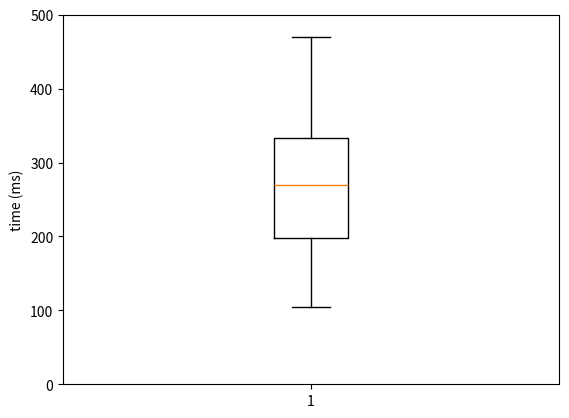

Source code (Python):
import matplotlib.pyplot as plt
import numpy as np

#defines start time
def start() -> int: 
    return 0

#defines perception time
def perceptualstep(p_type = 'middle') -> int:
    if p_type == 'slow':
        return 200
    elif p_type == 'middle':
        return 100
    elif p_type == 'fast':
        return 50

#defines cognitive time
def cognitivestep(c_type = 'middle') -> int:
    if c_type == 'slow':
        return 170
    elif c_type == 'middle':
        return 70
    elif c_type == 'fast':
        return 25
    
#defines motor time
def motorstep(m_type = 'middle') -> int:
    if m_type == 'slow':
        return 100
    elif m_type == 'middle':
        return 70
    elif m_type == 'fast':
        return 30

def example1() -> int:
    ts = start()
    tp = perceptualstep()
    tc = cognitivestep()
    tm = motorstep()
    
    total_time = ts + tp + tc + tm
    
    print("Example1 time:")
    print(f"{total_time}")
    print()
    return total_time

#defining the possible times for all processes
t_s = start()
t_p = [perceptualstep(p_type = 'fast'), perceptualstep(p_type = 'middle'), perceptualstep(p_type = 'slow')]
t_c = [cognitivestep(c_type = 'fast'), cognitivestep(c_type = 'middle'), cognitivestep(c_type = 'slow')]
t_m = [motorstep(m_type = 'fast'), motorstep(m_type = 'middle'), motorstep(m_type = 'slow')]
labels = ["fast", "middle", "slow"]
multiplier = [3,2,0.5]

def example2(completeness = 'extremes'):
    if completeness == 'extremes':
        tp_f = t_p[0]
        tc_f = t_c[0]
        tm_f = t_m[0]
        time_f = t_s + tp_f + tc_f + tm_f

        tp_m = t_p[1]
        tc_m = t_c[1]
        tm_m = t_m[1]
        time_m = t_s + tp_m + tc_m + tm_m
        
        tp_s = t_p[2]
        tc_s = t_c[2]
        tm_s = t_m[2]
        time_s = t_s + tp_s + tc_s + tm_s
        print(f'Fastman time: {time_f}, Middleman time: {time_m}, Slowman time: {time_s}')
        return time_f, time_m, time_s
    
    elif completeness == 'all':
        output = []
        for p_index, p in enumerate(t_p):
            for c_index, c in enumerate(t_c):
                for m_index, m in enumerate(t_m):
                  value = p+c+m
                  print(f"{p} ({labels[p_index]}) + {c} ({labels[c_index]}) + {m} ({labels[m_index]}) = {value}")
                  output.append(value)
                  output.sort()
        
        print("All combinations:")
        print(f"{output}")
        print()
        
        #plot
        fig = plt.figure()
        ax = fig.add_subplot(111)
        ax.boxplot(output)
        ax.set_ylabel('time (ms)')
        ax.set_ylim([0, 500])
        # show plot
        plt.show()

# =============================================================================
# example1()
# 
example2(completeness = 'all')
# 
# =============================================================================


#self test question:
#Do you know why the prediction for middle-man for question E 
#is not aligned with the thick line of the boxplot? 
#(hint: think about what the different lines of a boxplot mean).

#-------------------Answer:
    
#Middle-man prediction time = 240
# Thick line box plot = 270
#These do not align because the thick line of the box plot is the median (the middle element)
#In this case the middle element of 'All combinations'. This element has value 270 and not 240
# 240 is just a different element of 'All comninations' (namely; result of middle+middle+middle)

#1.C
#Self-check: What would be the task analysis, calculation, and approximation for this task?
#Analysis:
#the implementation of model/theory. 
#The model describes where a cognitive process takes place and what this process entails



#Implement a model that can make fastman, middleman, and slowman
#predictions similar to example 2.

def example3(completeness = 'extremes', s2_delay=0):
    
    if completeness == 'extremes':
        
        # 1. everything fast
        #define two stimuli: tp1_f = fast perceptual processing time of stimuli 1, 
        #tp2_f = fast perceptual processing time of stimuli 2
        tp_f=  t_p[0]
        
        #defining two time for two coginitive processes: tcc_f = fast cognitive processing time of 
        #comparing stimuli, tcm_f = fast cognitive processing time of preparing motor command
        tc_f = t_c[0]
        tm_f = t_m[0]
        time_f = max(tp_f, s2_delay) + tp_f + tc_f + tc_f + tm_f

        # 2. everything middle
        tp_m =  t_p[1]
        tc_m = t_c[1] 
        tm_m = t_m[1]
        time_m = max(tp_m, s2_delay) + tp_m + tc_m + tc_m + tm_m
        
        # 3. everything slow
        tp_s =  t_p[2]
        tc_s = t_c[2] 
        tm_s = t_m[2]
        time_s = max(tp_s, s2_delay) + tp_s + tc_s + tc_s + tm_s
        
        #fast perception, middle cognitive, slow motor time
        B_time = max(tp_f, s2_delay) + tp_f + tc_m + tc_m + tm_s
        
        
        
           
        
        print(f'Fastman time: {time_f} ms, Middleman time: {time_m} ms, Slowman time: {time_s} ms')
        print()
        print(f'1B time: {B_time} ms')
        print()
        
        return time_f, time_m, time_s  
        
    if completeness == "all":
        for p_index, p in enumerate(t_p):
            for c_index, c in enumerate(t_c):
                for m_index, m in enumerate(t_m):
                  print(f"t_p = {p} ({labels[p_index]}) + t_c = {c} ({labels[c_index]}) + t_m = {m}")
                  
                  time = max(p, s2_delay) + p + c + c + m
                  print(f"Time = {time}\n")
        
                
        

#example3(completeness = 'extremes', s2_delay = 0) # EXAMPLE 3

# EXAMPLE 4 is just a modified example 3:
    
def example4():
    for s2_delay in [40, 80, 110, 150, 210]:
        print(f">> For stimulus 2 delay of {s2_delay}:")
        example3(completeness = 'extremes', s2_delay = s2_delay) 

example4()

def example5(completeness = "all", s2_delay=0):
    e_orig = 0.01
    e_list = []
    time_list = []
    if completeness == "all":
        for p_index, p in enumerate(t_p):
            for c_index, c in enumerate(t_c):
                for m_index, m in enumerate(t_m):
                    print(f"t_p = {p} ({labels[p_index]}), t_c = {c} ({labels[c_index]}), t_m = {m} ({labels[m_index]})")
                  
                    time = max(p, s2_delay) + p + c + c + m
                    print(f"Time = {time}")
                    
                    e_update = e_orig * multiplier[p_index]**2 * multiplier[c_index]**2 * multiplier[m_index]
                    print(f"error {e_update}\n")
                    
                    e_list.append(e_update)
                    time_list.append(time)
                    

        #day one, the age and speed of 13 cars:
        x = np.array(time_list)
        y = np.array(e_list)
        plt.scatter(x, y)
        plt.xlabel("total time (ms)")
        plt.ylabel("error")
        #day two, the age and speed of 15 cars:
        #x = np.array([2,2,8,1,15,8,12,9,7,3,11,4,7,14,12])
        #y = np.array([100,105,84,105,90,99,90,95,94,100,79,112,91,80,85])
        #plt.scatter(x, y)
        
        plt.show()

#example5()




